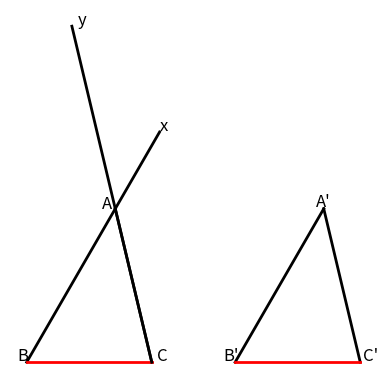

The script that saved this image:
import matplotlib.pyplot as plt
import numpy as np

fig, ax = plt.subplots()

angle = 60
side1 = 6
side2 = 8.5

direction = np.array([np.cos(np.radians(angle)), np.sin(np.radians(angle))])

B = np.array([-10, 0])
C = np.array([-10 + side1, 0])
A = B + direction * side2

# Extend from CA, where X is along the line from C to A, and beyond A
direction_CA = A - C
normalized_direction_CA = direction_CA / np.linalg.norm(direction_CA)
Y = A + normalized_direction_CA * 1.5 * side1  # Extend in the direction of CA

X = B + direction * side2 * 1.5  # This is extending from A, which might not be what you want

N = np.array([0, 0])
P = np.array([side1, 0])
M = N + direction * side2

# Redefine the plots
ax.plot([A[0], B[0]], [A[1], B[1]], 'black', linewidth=2)
ax.plot([A[0], C[0]], [A[1], C[1]], 'black', linewidth=2)
ax.plot([B[0], C[0]], [B[1], C[1]], 'red', linewidth=2)
ax.plot([A[0], X[0]], [A[1], X[1]], 'black', linewidth=2)
ax.plot([C[0], Y[0]], [C[1], Y[1]], 'black', linewidth=2)

ax.plot([M[0], N[0]], [M[1], N[1]], 'black', linewidth=2)
ax.plot([M[0], P[0]], [M[1], P[1]], 'black', linewidth=2)
ax.plot([N[0], P[0]], [N[1], P[1]], 'red', linewidth=2)

# Text labels
ax.text(A[0] - 0.4, A[1], 'A', fontsize=12, ha='center', color = 'k')
ax.text(B[0] - 0.2, B[1] + 0.1, 'B', fontsize=12, ha='center', color = 'k')
ax.text(C[0] + 0.5, C[1] + 0.1, 'C', fontsize=12, ha='center', color = 'k')
ax.text(X[0] + 0.2, X[1] + 0.1, 'x', fontsize=12, ha='center', color = 'k')
ax.text(Y[0] + 0.5, Y[1] + 0.1, 'y', fontsize=12, ha='center', color = 'k')
ax.text(M[0], M[1] + 0.1, 'A\'', fontsize=12, ha='center', color = 'k')
ax.text(N[0] - 0.2, N[1] + 0.1, 'B\'', fontsize=12, ha='center', color = 'k')
ax.text(P[0] + 0.5, P[1] + 0.1, 'C\'', fontsize=12, ha='center', color = 'k')

# Setting the plot
ax.set_xticks([])
ax.set_yticks([])
ax.set_xlabel('')
ax.set_ylabel('')
ax.set_aspect('equal')

plt.box(False)
plt.show()